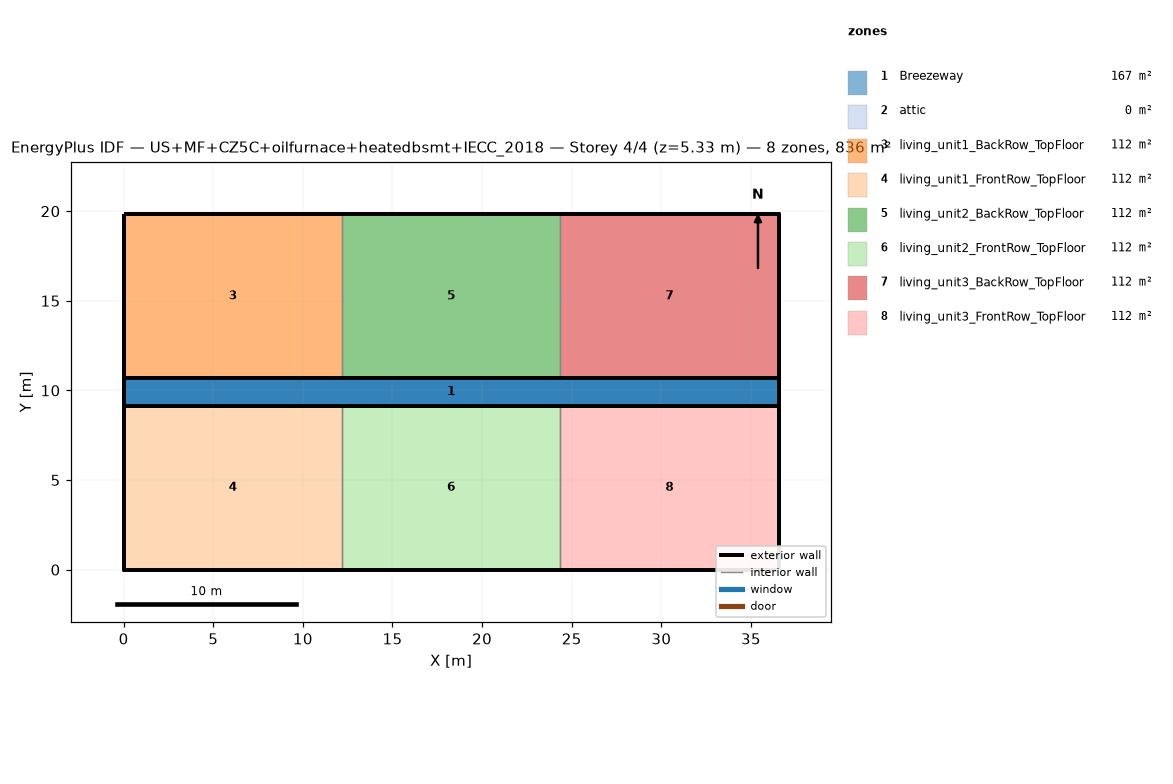
=== STOREY PLAN SPEC (per zone: floor XY polygon, exterior-wall plan segments, windows/doors) ===
zone 1: Breezeway  (167.0 m²)
  floor: (36.54, 9.16) (0.00, 9.16) (0.00, 10.68) (36.54, 10.68)
  floor: (36.54, 9.16) (0.00, 9.16) (0.00, 10.68) (36.54, 10.68)
  floor: (36.54, 9.16) (0.00, 9.16) (0.00, 10.68) (36.54, 10.68)
zone 2: attic  (0.0 m²)
  exterior wall: (36.54, 0.00) – (36.54, 19.84) – (36.54, 9.92)  [29.8 m]
  exterior wall: (0.00, 19.84) – (0.00, 0.00) – (0.00, 9.92)  [29.8 m]
zone 3: living_unit1_BackRow_TopFloor  (111.5 m²)
  floor: (12.18, 10.68) (0.00, 10.68) (0.00, 19.84) (12.18, 19.84)
  exterior wall: (12.18, 19.84) – (0.00, 19.84)  [12.2 m]
  exterior wall: (0.00, 19.84) – (0.00, 10.68)  [9.2 m]
  exterior wall: (0.00, 10.68) – (12.18, 10.68)  [12.2 m]
  interior walls: 1
zone 4: living_unit1_FrontRow_TopFloor  (111.5 m²)
  floor: (12.18, 0.00) (0.00, 0.00) (0.00, 9.16) (12.18, 9.16)
  exterior wall: (0.00, 0.00) – (12.18, 0.00)  [12.2 m]
  exterior wall: (0.00, 9.16) – (0.00, 0.00)  [9.2 m]
  exterior wall: (12.18, 9.16) – (0.00, 9.16)  [12.2 m]
  interior walls: 1
zone 5: living_unit2_BackRow_TopFloor  (111.5 m²)
  floor: (24.36, 10.68) (12.18, 10.68) (12.18, 19.84) (24.36, 19.84)
  exterior wall: (12.18, 10.68) – (24.36, 10.68)  [12.2 m]
  exterior wall: (24.36, 19.84) – (12.18, 19.84)  [12.2 m]
  interior walls: 2
zone 6: living_unit2_FrontRow_TopFloor  (111.5 m²)
  floor: (24.36, 0.00) (12.18, 0.00) (12.18, 9.16) (24.36, 9.16)
  exterior wall: (12.18, 0.00) – (24.36, 0.00)  [12.2 m]
  exterior wall: (24.36, 9.16) – (12.18, 9.16)  [12.2 m]
  interior walls: 2
zone 7: living_unit3_BackRow_TopFloor  (111.5 m²)
  floor: (36.54, 10.68) (24.36, 10.68) (24.36, 19.84) (36.54, 19.84)
  exterior wall: (36.54, 10.68) – (36.54, 19.84)  [9.2 m]
  exterior wall: (36.54, 19.84) – (24.36, 19.84)  [12.2 m]
  exterior wall: (24.36, 10.68) – (36.54, 10.68)  [12.2 m]
  interior walls: 1
zone 8: living_unit3_FrontRow_TopFloor  (111.5 m²)
  floor: (36.54, 0.00) (24.36, 0.00) (24.36, 9.16) (36.54, 9.16)
  exterior wall: (24.36, 0.00) – (36.54, 0.00)  [12.2 m]
  exterior wall: (36.54, 0.00) – (36.54, 9.16)  [9.2 m]
  exterior wall: (36.54, 9.16) – (24.36, 9.16)  [12.2 m]
  interior walls: 1

=== DERIVED (storey summary) ===
Building: US+MF+CZ5C+oilfurnace+heatedbsmt+IECC_2018
Storey: 4 of 4  (floor level z = 5.33 m)
Storey gross floor area: 836.2 m²
Zones on this storey: 8
  - Breezeway: floor 167.0 m²
  - attic: floor 0.0 m²; exterior wall 59.5 m (81.9 m²); WWR 0.0%
  - living_unit1_BackRow_TopFloor: floor 111.5 m²; exterior wall 33.5 m (86.9 m²); WWR 0.0%
  - living_unit1_FrontRow_TopFloor: floor 111.5 m²; exterior wall 33.5 m (86.9 m²); WWR 0.0%
  - living_unit2_BackRow_TopFloor: floor 111.5 m²; exterior wall 24.4 m (63.1 m²); WWR 0.0%
  - living_unit2_FrontRow_TopFloor: floor 111.5 m²; exterior wall 24.4 m (63.1 m²); WWR 0.0%
  - living_unit3_BackRow_TopFloor: floor 111.5 m²; exterior wall 33.5 m (86.9 m²); WWR 0.0%
  - living_unit3_FrontRow_TopFloor: floor 111.5 m²; exterior wall 33.5 m (86.9 m²); WWR 0.0%
Zone adjacency (shared interzone walls):
  - living_unit1_BackRow_TopFloor ↔ living_unit2_BackRow_TopFloor
  - living_unit1_FrontRow_TopFloor ↔ living_unit2_FrontRow_TopFloor
  - living_unit2_BackRow_TopFloor ↔ living_unit3_BackRow_TopFloor
  - living_unit2_FrontRow_TopFloor ↔ living_unit3_FrontRow_TopFloor